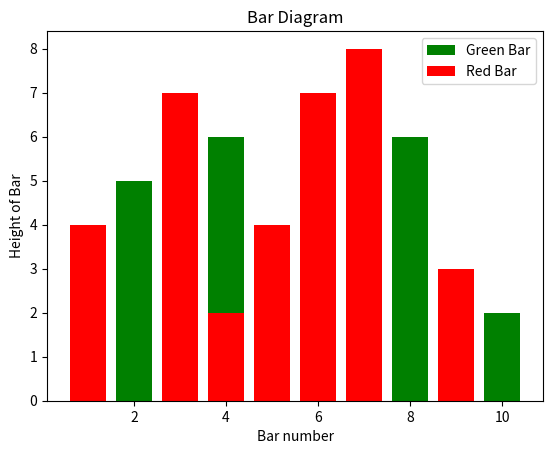

Python code for this plot:
import matplotlib.pyplot as plt
# Look index 4 and 6, which demonstrate
# overlapping cases.
x1 = [1, 3, 4, 5, 6, 7, 9]
y1 = [4, 7, 2, 4, 7, 8, 3]
x2 = [2, 4, 6, 8, 10]
y2 = [5, 6, 2, 6, 2]
plt.bar(x2, y2, label='Green Bar', color='g')
plt.bar(x1, y1, label='Red Bar', color='r')

plt.title("Bar Diagram")
plt.xlabel("Bar number")
plt.ylabel("Height of Bar")
plt.legend()
plt.show()